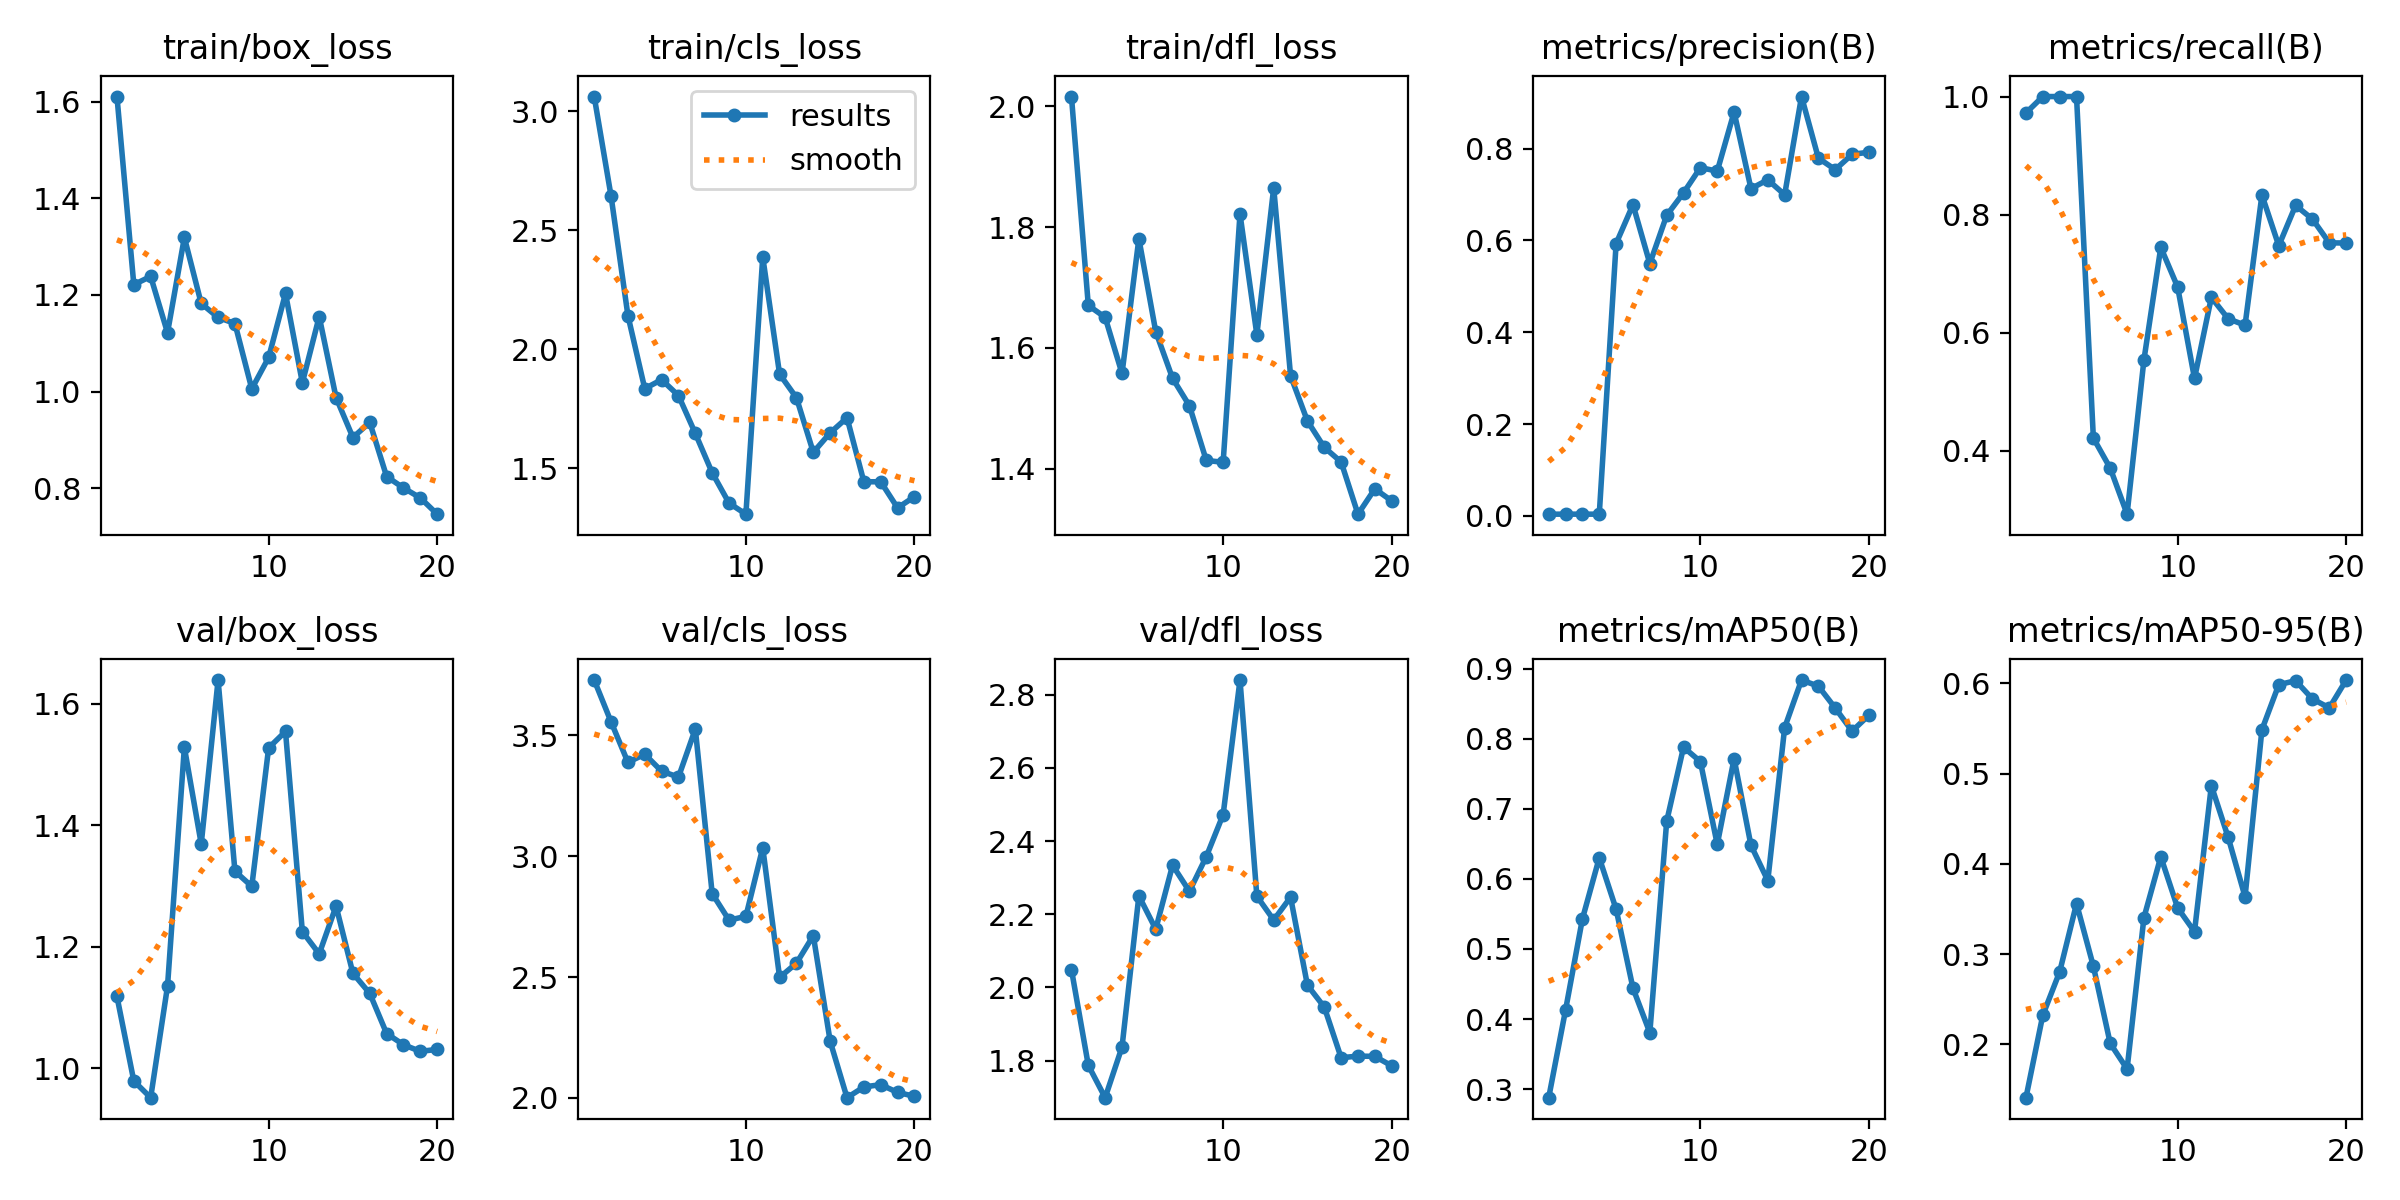

The table this chart was drawn from, first rows:
epoch, time, train/box_loss, train/cls_loss, train/dfl_loss, metrics/precision(B), metrics/recall(B), metrics/mAP50(B), metrics/mAP50-95(B), val/box_loss, val/cls_loss, val/dfl_loss, lr/pg0, lr/pg1, lr/pg2
1, 123.4, 1.611, 3.061, 2.016, 0.00352, 0.9722, 0.2877, 0.141, 1.118, 3.729, 2.049, 0.0001167, 0.0001167, 0.0001167
2, 186.9, 1.221, 2.643, 1.67, 0.00353, 1, 0.4129, 0.2324, 0.9789, 3.556, 1.787, 0.0002377, 0.0002377, 0.0002377
3, 252.9, 1.238, 2.141, 1.65, 0.00355, 1, 0.543, 0.2804, 0.9514, 3.388, 1.698, 0.0003455, 0.0003455, 0.0003455
4, 315.4, 1.122, 1.835, 1.558, 0.00353, 1, 0.6301, 0.356, 1.135, 3.422, 1.837, 0.00044, 0.00044, 0.00044
5, 376.8, 1.319, 1.872, 1.781, 0.5933, 0.4217, 0.5568, 0.2866, 1.528, 3.352, 2.25, 0.0005214, 0.0005214, 0.0005214
6, 438.2, 1.182, 1.805, 1.627, 0.678, 0.3709, 0.444, 0.2011, 1.369, 3.327, 2.159, 0.0005896, 0.0005896, 0.0005896
7, 499.9, 1.153, 1.646, 1.549, 0.5496, 0.2929, 0.3805, 0.1727, 1.639, 3.526, 2.334, 0.0006445, 0.0006445, 0.0006445
8, 561.6, 1.141, 1.481, 1.504, 0.6547, 0.5541, 0.6823, 0.3405, 1.324, 2.845, 2.263, 0.0006863, 0.0006863, 0.0006863
9, 623.6, 1.006, 1.354, 1.413, 0.7038, 0.7447, 0.788, 0.4079, 1.299, 2.735, 2.357, 0.0007149, 0.0007149, 0.0007149
10, 685.8, 1.071, 1.307, 1.41, 0.7587, 0.6775, 0.7675, 0.3513, 1.527, 2.751, 2.472, 0.0007302, 0.0007302, 0.0007302
11, 747.8, 1.203, 2.387, 1.822, 0.7511, 0.5227, 0.6492, 0.3249, 1.554, 3.035, 2.84, 0.0007324, 0.0007324, 0.0007324
12, 811.4, 1.018, 1.895, 1.622, 0.8799, 0.66, 0.7717, 0.4868, 1.225, 2.498, 2.249, 0.0007214, 0.0007214, 0.0007214
13, 872.4, 1.155, 1.796, 1.865, 0.713, 0.6238, 0.648, 0.4293, 1.188, 2.557, 2.184, 0.0006768, 0.0006768, 0.0006768
14, 947.2, 0.9875, 1.567, 1.554, 0.7322, 0.6129, 0.5976, 0.3636, 1.267, 2.671, 2.246, 0.0005943, 0.0005943, 0.0005943
15, 1045, 0.9049, 1.649, 1.479, 0.6996, 0.8333, 0.816, 0.5487, 1.156, 2.234, 2.006, 0.0005118, 0.0005118, 0.0005118
16, 1125, 0.9362, 1.712, 1.435, 0.9137, 0.7474, 0.8839, 0.5986, 1.123, 2.001, 1.946, 0.0004293, 0.0004293, 0.0004293
17, 1204, 0.8241, 1.443, 1.411, 0.7795, 0.8157, 0.8752, 0.6031, 1.057, 2.045, 1.808, 0.0003467, 0.0003467, 0.0003467
18, 1288, 0.8004, 1.444, 1.324, 0.7544, 0.7924, 0.844, 0.5828, 1.039, 2.055, 1.812, 0.0002642, 0.0002642, 0.0002642
19, 1374, 0.7799, 1.334, 1.366, 0.7877, 0.7522, 0.811, 0.5729, 1.028, 2.022, 1.811, 0.0001817, 0.0001817, 0.0001817
20, 1464, 0.7461, 1.381, 1.347, 0.7923, 0.7521, 0.8338, 0.6038, 1.031, 2.007, 1.786, 9.91865e-05, 9.91865e-05, 9.91865e-05
